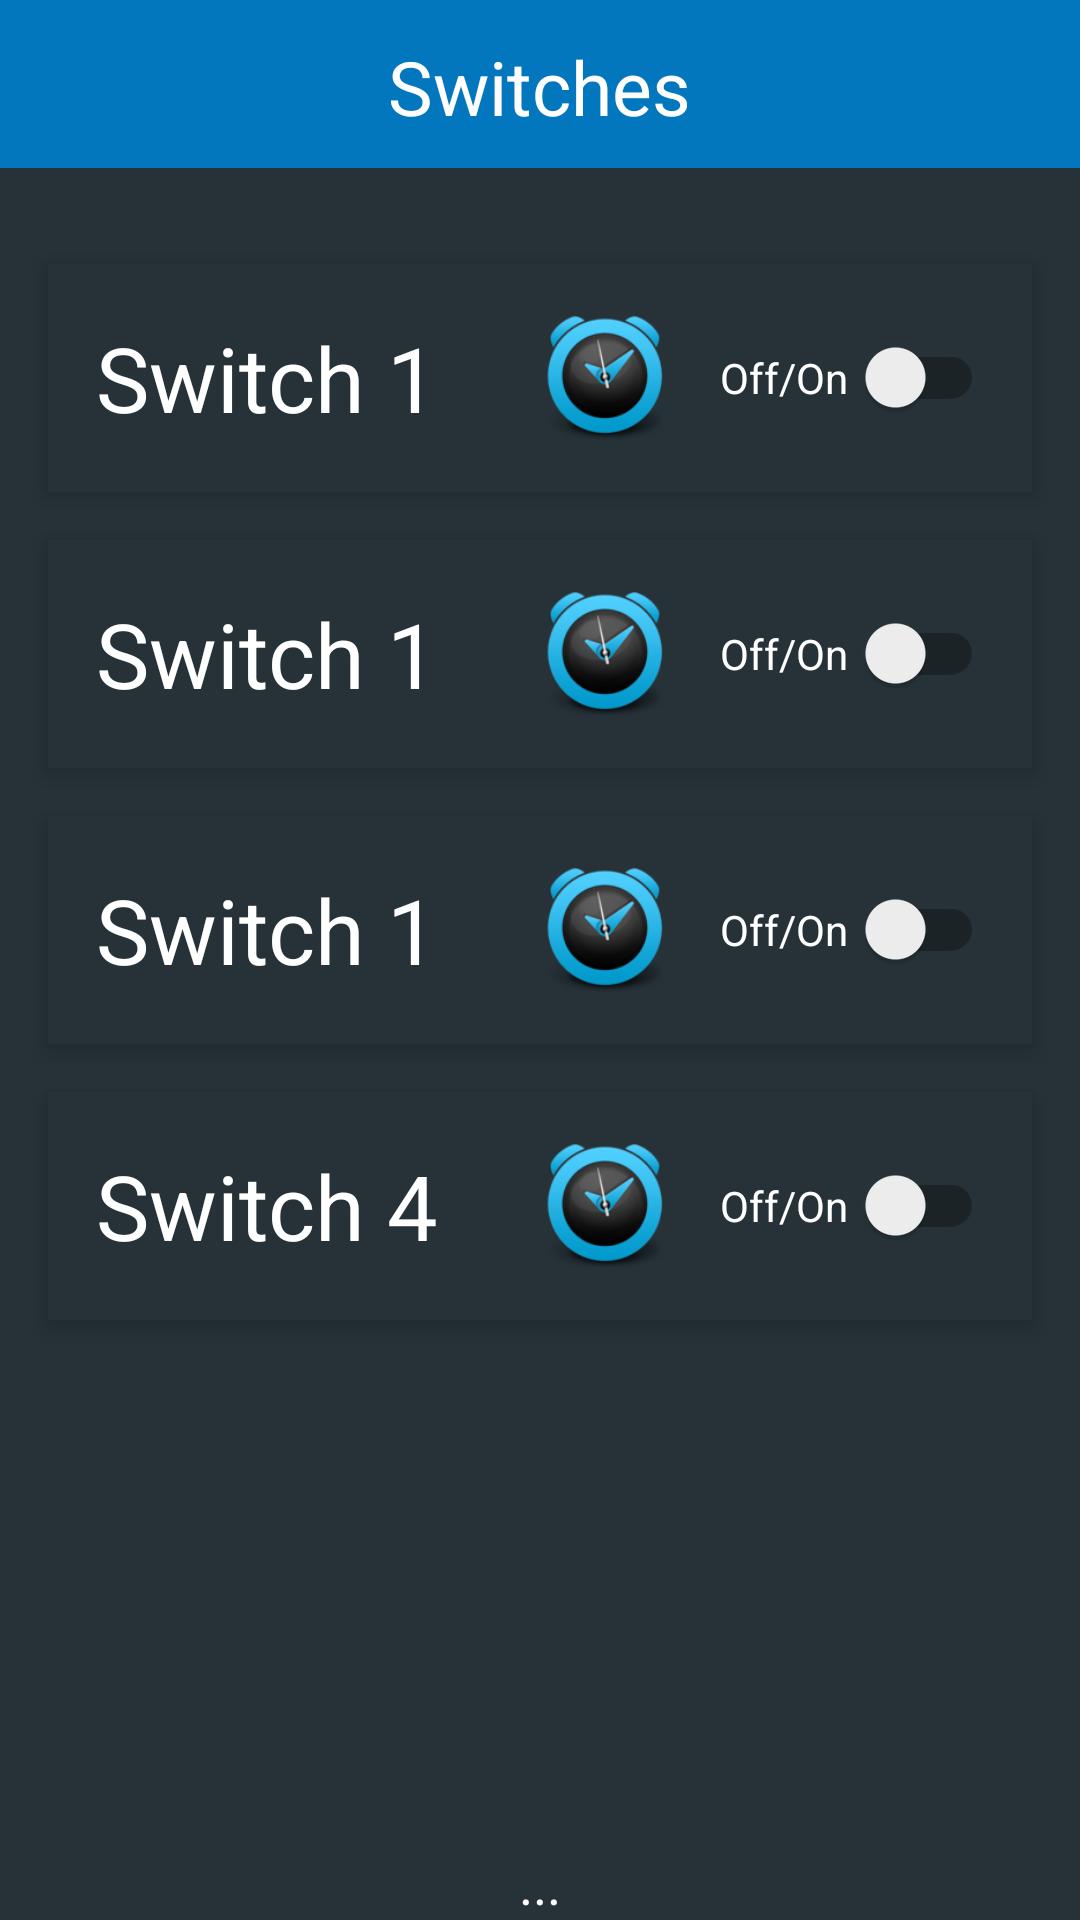

Android layout source for this screen:
<!-- AndroidManifest.xml: application theme Base.Theme.Toolbar -->
<!-- res/layout/content_node.xml -->
<android.support.v4.widget.DrawerLayout xmlns:android="http://schemas.android.com/apk/res/android"
    xmlns:app="http://schemas.android.com/apk/res-auto"
    android:id="@+id/drawer_layout"
    android:layout_width="match_parent"
    android:layout_height="match_parent"
    android:fitsSystemWindows="true">

    <RelativeLayout
        xmlns:android="http://schemas.android.com/apk/res/android"
        xmlns:tools="http://schemas.android.com/tools"
        xmlns:app="http://schemas.android.com/apk/res-auto"
        android:layout_width="match_parent"
        android:layout_height="match_parent"
        tools:context=".Node"
        android:orientation="vertical"
        android:id="@+id/MRL1">

        <android.support.v7.widget.Toolbar
            android:id="@+id/toolbar"
            android:layout_width="match_parent"
            android:layout_height="56dp"
            android:minHeight="?attr/actionBarSize"
            android:background="?attr/colorPrimary"
            app:popupTheme="@style/ThemeOverlay.AppCompat.Light"
            android:theme="@style/Base.Theme.Test" />

        <TextView
            android:layout_width="wrap_content"
            android:layout_height="wrap_content"
            android:text="Switches"
            android:textSize="25sp"
            android:textColor="@color/white"
            android:id="@+id/titleTV"
            android:layout_alignParentTop="true"
            android:layout_centerHorizontal="true"
            android:padding="12dp"
            android:layout_marginBottom="@dimen/activity_vertical_margin" />

        <LinearLayout
            android:id="@+id/LL1"
            android:layout_width="match_parent"
            android:layout_height="wrap_content"
            android:orientation="horizontal"
            android:layout_below="@+id/toolbar"
            android:layout_marginStart="16dp"
            android:layout_marginEnd="16dp"
            android:layout_marginTop="32dp"
            android:elevation="4dp"
            android:background="@color/colorPrimaryBackground"
            android:baselineAligned="false"
            >
        <TextView
            android:id="@+id/textView1"
            android:layout_width="0dp"
            android:layout_weight="3"
            android:layout_height="wrap_content"
            android:layout_marginStart="16dp"
            android:layout_gravity="center_vertical"
            android:text="Switch 1"
            android:textColor="@color/white"
            android:textSize="30sp" />

            <ImageButton
                android:layout_width="0dp"
                android:layout_weight="1"
                android:layout_height="60dp"
                android:id="@+id/clockBtnsw1"
                android:background="@color/colorPrimaryBackground"
                android:src="@drawable/clock"
                android:layout_marginStart="16dp"
                android:layout_marginEnd="16dp"
                android:layout_marginTop="8dp"
                android:layout_marginBottom="8dp"
                android:layout_gravity="center_vertical"/>

        <android.support.v7.widget.SwitchCompat
            android:id="@+id/sw1"
            android:layout_width="0dp"
            android:layout_weight="2"
            android:layout_height="wrap_content"
            android:layout_marginEnd="16dp"
            android:layout_gravity="center_vertical"
            android:text="Off/On   "
            android:textColor="@color/colorPrimaryText" />
            
        </LinearLayout>

        <LinearLayout
            android:id="@+id/LL2"
            android:layout_width="match_parent"
            android:layout_height="wrap_content"
            android:orientation="horizontal"
            android:layout_below="@+id/LL1"
            android:layout_marginStart="16dp"
            android:layout_marginEnd="16dp"
            android:layout_marginTop="16dp"
            android:elevation="4dp"
            android:background="@color/colorPrimaryBackground"
            android:baselineAligned="false"
            >
            <TextView
                android:id="@+id/textView2"
                android:layout_width="0dp"
                android:layout_weight="3"
                android:layout_height="wrap_content"
                android:layout_marginStart="16dp"
                android:layout_gravity="center_vertical"
                android:text="Switch 1"
                android:textColor="@color/white"
                android:textSize="30sp" />

            <ImageButton
                android:layout_width="0dp"
                android:layout_weight="1"
                android:layout_height="60dp"
                android:id="@+id/clockBtnsw2"
                android:background="@color/colorPrimaryBackground"
                android:src="@drawable/clock"
                android:layout_marginStart="16dp"
                android:layout_marginEnd="16dp"
                android:layout_marginTop="8dp"
                android:layout_marginBottom="8dp"
                android:layout_gravity="center_vertical"/>

            <android.support.v7.widget.SwitchCompat
                android:id="@+id/sw2"
                android:layout_width="0dp"
                android:layout_weight="2"
                android:layout_height="wrap_content"
                android:layout_marginEnd="16dp"
                android:layout_gravity="center_vertical"
                android:text="Off/On   "
                android:textColor="@color/colorPrimaryText" />

        </LinearLayout>

        <LinearLayout
            android:id="@+id/LL3"
            android:layout_width="match_parent"
            android:layout_height="wrap_content"
            android:orientation="horizontal"
            android:layout_below="@+id/LL2"
            android:layout_marginStart="16dp"
            android:layout_marginEnd="16dp"
            android:layout_marginTop="16dp"
            android:elevation="4dp"
            android:background="@color/colorPrimaryBackground"
            android:baselineAligned="false"
            >
            <TextView
                android:id="@+id/textView3"
                android:layout_width="0dp"
                android:layout_weight="3"
                android:layout_height="wrap_content"
                android:layout_marginStart="16dp"
                android:layout_gravity="center_vertical"
                android:text="Switch 1"
                android:textColor="@color/white"
                android:textSize="30sp" />

            <ImageButton
                android:layout_width="0dp"
                android:layout_weight="1"
                android:layout_height="60dp"
                android:id="@+id/clockBtnsw3"
                android:background="@color/colorPrimaryBackground"
                android:src="@drawable/clock"
                android:layout_marginStart="16dp"
                android:layout_marginEnd="16dp"
                android:layout_marginTop="8dp"
                android:layout_marginBottom="8dp"
                android:layout_gravity="center_vertical"/>

            <android.support.v7.widget.SwitchCompat
                android:id="@+id/sw3"
                android:layout_width="0dp"
                android:layout_weight="2"
                android:layout_height="wrap_content"
                android:layout_marginEnd="16dp"
                android:layout_gravity="center_vertical"
                android:text="Off/On   "
                android:textColor="@color/colorPrimaryText" />

        </LinearLayout>

        <LinearLayout
            android:id="@+id/LL4"
            android:layout_width="match_parent"
            android:layout_height="wrap_content"
            android:orientation="horizontal"
            android:layout_below="@+id/LL3"
            android:elevation="4dp"
            android:layout_marginStart="16dp"
            android:layout_marginEnd="16dp"
            android:layout_marginTop="16dp"
            android:layout_marginBottom="16dp"
            android:background="@color/colorPrimaryBackground"
            android:baselineAligned="false"
            >
            <TextView
                android:id="@+id/textView4"
                android:layout_width="0dp"
                android:layout_weight="3"
                android:layout_height="wrap_content"
                android:layout_marginStart="16dp"
                android:layout_gravity="center_vertical"
                android:text="Switch 4"
                android:textColor="@color/white"
                android:textSize="30sp" />

            <ImageButton
                android:layout_width="0dp"
                android:layout_weight="1"
                android:layout_height="60dp"
                android:id="@+id/clockBtnsw4"
                android:background="@color/colorPrimaryBackground"
                android:src="@drawable/clock"
                android:layout_marginStart="16dp"
                android:layout_marginEnd="16dp"
                android:layout_marginTop="8dp"
                android:layout_marginBottom="8dp"
                android:layout_gravity="center_vertical"/>

            <android.support.v7.widget.SwitchCompat
                android:id="@+id/sw4"
                android:layout_width="0dp"
                android:layout_weight="2"
                android:layout_height="wrap_content"
                android:layout_marginEnd="16dp"
                android:layout_gravity="center_vertical"
                android:text="Off/On   "
                android:textColor="@color/colorPrimaryText" />

        </LinearLayout>

        <TextView
            android:id="@+id/TVin"
            android:layout_width="wrap_content"
            android:layout_height="wrap_content"
            android:layout_alignParentBottom="true"
            android:layout_centerHorizontal="true"
            android:text="..."
            android:textColor="@color/white"
            android:textSize="18sp" />

    </RelativeLayout>

    <android.support.design.widget.NavigationView
        android:id="@+id/nav_view"
        android:layout_width="wrap_content"
        android:layout_height="match_parent"
        android:layout_gravity="start"
        android:background="@color/colorPrimaryBackground"
        android:fitsSystemWindows="true"
        app:headerLayout="@layout/nav_header"
        app:menu="@menu/drawer_view"
        android:theme="@style/NavigationViewTheme" />

</android.support.v4.widget.DrawerLayout>
<!-- res/layout/nav_header.xml (included above) -->
<?xml version="1.0" encoding="utf-8"?>
<LinearLayout xmlns:android="http://schemas.android.com/apk/res/android"
    android:id="@+id/layout11"
    android:layout_width="match_parent"
    android:layout_height="192dp"
    android:background="@color/colorPrimary"
    android:gravity="bottom"
    android:orientation="vertical"
    android:padding="16dp"
    android:theme="@style/ThemeOverlay.AppCompat.Dark">

    <ImageView
        android:id="@+id/imVie_AppLogo"
        android:layout_width="100dp"
        android:layout_height="100dp"
        android:layout_gravity="center_horizontal"
        android:layout_marginBottom="12dp"
        android:src="@mipmap/ic_launcher" />

    <TextView
        style="@style/TextAppearance.AppCompat.Subhead"
        android:layout_width="wrap_content"
        android:layout_height="wrap_content"
        android:layout_gravity="center_horizontal"
        android:text=""
        android:textColor="@color/actionbar_text_color" />

</LinearLayout>
<!-- resources referenced by this layout -->
<resources>
  <color name="actionbar_text_color">#ffffffff</color>
  <color name="colorPrimary">#0277BD</color>
  <color name="colorPrimaryBackground">#263238</color>
  <color name="colorPrimaryText">#FFFFFF</color>
  <color name="white">#ffffff</color>
  <dimen name="activity_vertical_margin">16dp</dimen>
  <!-- drawable clock: png bitmap (drawable-hdpi, 6558 bytes) -->
  <!-- mipmap ic_launcher: png bitmap (mipmap-hdpi, 2109 bytes) -->
  <style name="Base.Theme.Test" parent="Theme.AppCompat.Light.NoActionBar">
          <item name="colorPrimary">@color/colorPrimary</item>
          <item name="colorPrimaryDark">@color/colorPrimary</item>
          <item name="colorAccent">@color/colorPrimary</item>
          <item name="android:textColorPrimary">@color/white</item>
          <item name="android:homeAsUpIndicator">@drawable/ic_action_menu</item>
          <item name="android:windowBackground">@color/background</item>
      </style>
  <style name="NavigationViewTheme" parent="Theme.AppCompat">
          <item name="textAppearanceListItem">@style/TextAppearance.AppCompat.Body2</item>
          <item name="colorPrimary">@color/white</item>
          <item name="android:windowBackground">@color/background</item>
          <item name="colorAccent">@color/colorPrimary</item>
      </style>
  <style name="Base.Theme.Toolbar" parent="Theme.AppCompat.Light.NoActionBar">
          <item name="colorPrimary">@color/colorPrimary</item>
          <item name="colorPrimaryDark">@color/colorPrimary</item>
          <item name="android:textColorPrimary">@color/white</item>
          <item name="colorAccent">@color/colorPrimary</item>
          <item name="windowNoTitle">true</item>
          <item name="mcab_contentinset_start">60dp</item>
          <item name="android:windowBackground">@color/background</item>
      </style>
  <color name="background">#263238</color>
</resources>
